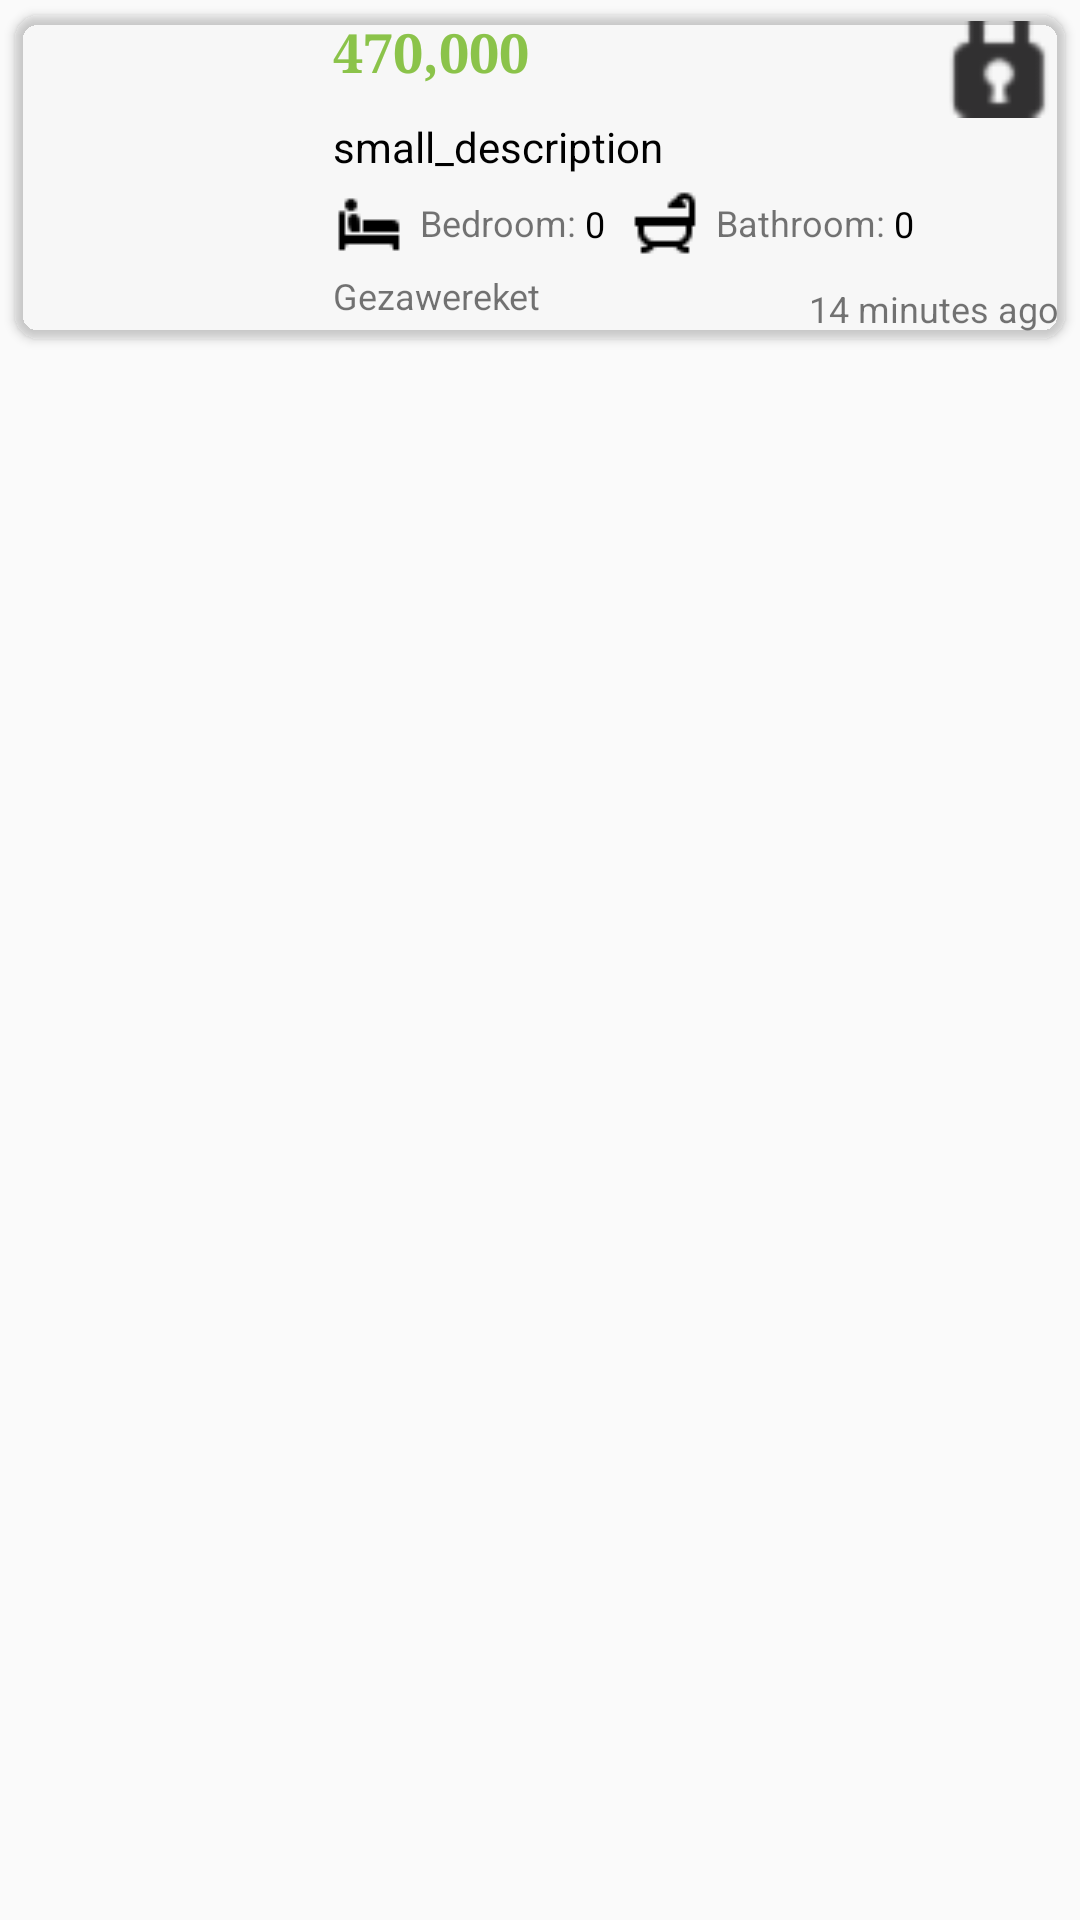

Write the Android layout XML for this screen, with the resource values it uses.
<!-- AndroidManifest.xml: application theme AppTheme -->
<!-- res/layout/condensed_item_view.xml -->
<?xml version="1.0" encoding="utf-8"?>
<LinearLayout xmlns:tools="http://schemas.android.com/tools"
    android:layout_height="wrap_content"
    android:layout_width="match_parent"
    xmlns:app="http://schemas.android.com/apk/res-auto"
    android:layout_marginBottom="4dp"
    xmlns:android="http://schemas.android.com/apk/res/android"
    android:orientation="horizontal">

        <android.support.v7.widget.CardView
            xmlns:card_view="http://schemas.android.com/apk/res-auto"
            android:id="@+id/card_view"
            android:layout_width="match_parent"
            android:layout_height="wrap_content"
            android:layout_margin="5dp"
            card_view:cardCornerRadius="8dp"
            card_view:cardElevation="2dp"
            card_view:contentPadding = "2dp"
            card_view:cardBackgroundColor="@color/cardview_shadow_end_color"

            >
            <LinearLayout
                android:layout_width="match_parent"
                android:layout_height="wrap_content"
                android:orientation="horizontal">
                <ImageView
                    android:id="@+id/proporty_image_view_id"
                    android:layout_width="100dp"
                    android:layout_height="100dp"
                    android:layout_marginRight="2dp"
                    android:layout_marginTop="4dp"
                    android:scaleType="centerCrop"
                    android:transitionName="image_transition"
                    card_view:layout_constraintStart_toStartOf="parent"
                    card_view:layout_constraintTop_toTopOf="parent" />
            <android.support.constraint.ConstraintLayout
                android:layout_width="match_parent"
                android:layout_height="match_parent"
                android:layout_marginLeft="2dp
"
               >


                <TextView
                    android:id="@+id/currency_tv_id"
                    android:layout_width="wrap_content"
                    android:layout_height="wrap_content"
                    android:layout_marginTop="8dp"
                    android:textColor="@color/primary"
                    android:textSize="18sp"
                    android:transitionName="price_transition"
                    app:layout_constraintStart_toStartOf="@+id/frame"
                    app:layout_constraintTop_toBottomOf="@+id/frame" />

                <TextView
                    android:id="@+id/short_description_tv_id"
                    android:layout_width="0dp"
                    android:layout_height="wrap_content"
                    android:layout_marginEnd="16dp"
                    android:layout_marginTop="8dp"
                    android:ellipsize="end"
                    android:maxLines="1"
                    android:text="small_description"
                    android:textColor="#000000"
                    android:textSize="14sp"
                    app:layout_constraintEnd_toEndOf="parent"
                    app:layout_constraintHorizontal_bias="0.041"
                    app:layout_constraintStart_toStartOf="@+id/currency_tv_id"
                    app:layout_constraintTop_toBottomOf="@+id/currency_tv_id" />

                <TextView
                    android:id="@+id/bedroom_tv_id"
                    android:layout_width="wrap_content"
                    android:layout_height="wrap_content"
                    android:layout_marginTop="4dp"
                    android:text="Bedroom: "
                    android:drawableLeft="@drawable/bed"
                    android:drawablePadding="5dp"
                    android:gravity="center_vertical"
                    android:textSize="12sp"
                    app:layout_constraintStart_toStartOf="@+id/short_description_tv_id"
                    app:layout_constraintTop_toBottomOf="@+id/short_description_tv_id" />

                <TextView
                    android:id="@+id/bedroom_tv_value_id"
                    android:layout_width="wrap_content"
                    android:layout_height="wrap_content"
                    android:gravity="center_vertical"
                    android:text="0"
                    android:textColor="#000000"
                    android:textSize="12sp"
                    app:layout_constraintBottom_toBottomOf="@+id/bedroom_tv_id"
                    app:layout_constraintStart_toEndOf="@+id/bedroom_tv_id"
                    app:layout_constraintTop_toTopOf="@+id/bedroom_tv_id" />

                <TextView
                    android:id="@+id/bathroom_tv_id"
                    android:layout_width="wrap_content"
                    android:layout_height="wrap_content"
                    android:layout_marginStart="8dp"
                    android:text="Bathroom: "
                    android:drawableLeft="@drawable/bath"
                    android:drawablePadding="5dp"
                    android:gravity="center_vertical"
                    android:textSize="12sp"
                    app:layout_constraintBottom_toBottomOf="@+id/bedroom_tv_id"
                    app:layout_constraintStart_toEndOf="@+id/bedroom_tv_value_id"
                    android:layout_marginLeft="8dp" />

                <TextView
                    android:id="@+id/bathroom_tv_value_id"
                    android:layout_width="wrap_content"
                    android:layout_height="wrap_content"
                    android:text="0"
                    android:textColor="#000000"
                    android:textSize="12sp"
                    app:layout_constraintBottom_toBottomOf="@+id/bathroom_tv_id"
                    app:layout_constraintStart_toEndOf="@+id/bathroom_tv_id"
                    app:layout_constraintTop_toTopOf="@+id/bathroom_tv_id" />

                <ImageView
                    android:id="@+id/agent_logo_image_view_id"
                    android:layout_width="40dp"
                    android:layout_height="40dp"
                    app:layout_constraintBottom_toBottomOf="@+id/currency_tv_id"
                    app:srcCompat="@android:drawable/ic_secure"
                    card_view:layout_constraintEnd_toEndOf="parent"
                    card_view:layout_constraintTop_toTopOf="parent"
                    card_view:layout_constraintVertical_bias="0.516" />

                <TextView
                    android:id="@+id/price_tv_value_id"
                    android:layout_width="wrap_content"
                    android:layout_height="wrap_content"
                    android:layout_marginBottom="2dp"
                    android:fontFamily="serif"
                    android:text="470,000"
                    android:textColor="@color/primary"
                    android:textSize="18sp"
                    android:textStyle="bold"
                    app:layout_constraintBottom_toBottomOf="@+id/currency_tv_id"
                    app:layout_constraintStart_toEndOf="@+id/currency_tv_id"
                    tools:layout_editor_absoluteX="16dp" />

                <TextView
                    android:id="@+id/address_tv_value_id"
                    android:layout_width="wrap_content"
                    android:layout_height="wrap_content"
                    android:layout_marginTop="4dp"
                    android:maxLength="15"
                    android:text="Gezawereket"
                    android:textSize="12sp"
                    app:layout_constraintStart_toStartOf="@+id/bedroom_tv_id"
                    app:layout_constraintTop_toBottomOf="@+id/bedroom_tv_id" />

                <TextView
                    android:id="@+id/time_ago_tv_value_id"
                    android:layout_width="wrap_content"
                    android:layout_height="wrap_content"
                    android:text="14 minutes ago"
                    android:textSize="12sp"
                    app:layout_constraintBottom_toBottomOf="parent"
                    app:layout_constraintEnd_toEndOf="@+id/agent_logo_image_view_id" />

            </android.support.constraint.ConstraintLayout>
            </LinearLayout>
        </android.support.v7.widget.CardView>



</LinearLayout>
<!-- resources referenced by this layout -->
<resources>
  <color name="primary">#8BC34A</color>
  <!-- drawable bath: png bitmap (drawable, 364 bytes) -->
  <!-- drawable bed: png bitmap (drawable, 309 bytes) -->
  <style name="AppTheme" parent="Theme.AppCompat.Light.NoActionBar">
          
          <item name="colorPrimary">@color/primary</item>
          <item name="colorPrimaryDark">@color/primary_dark</item>
          <item name="colorAccent">@color/accent</item>
      </style>
  <color name="primary_dark">#689F38</color>
  <color name="accent">#4CAF50</color>
</resources>
